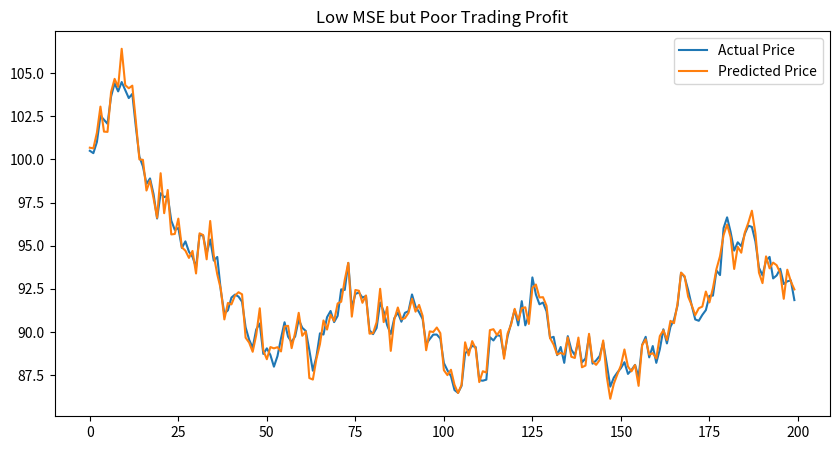
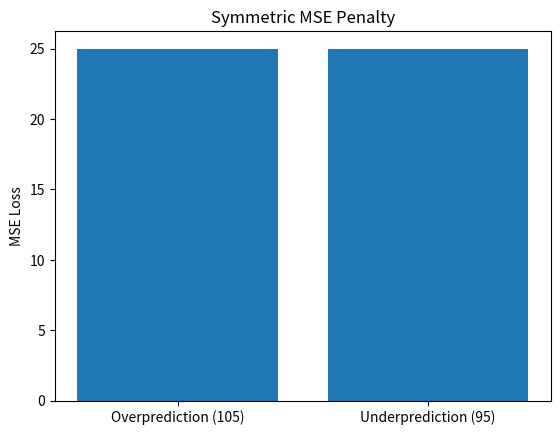
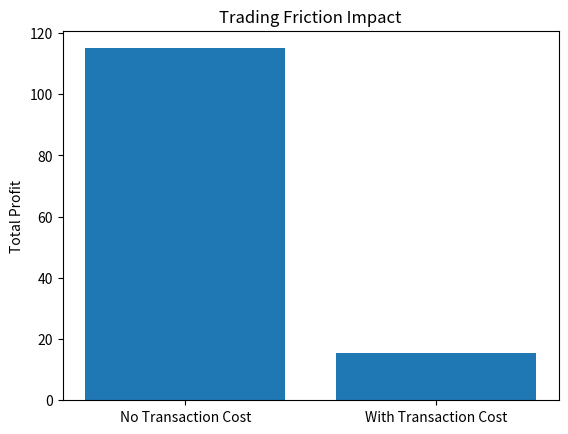

These charts were generated, in order, by the following Python code:
!pip install numpy pandas matplotlib

import numpy as np
import pandas as pd
import matplotlib.pyplot as plt

np.random.seed(42)

days = 200
price = 100 + np.cumsum(np.random.normal(0, 1, days))

df = pd.DataFrame({
    "Day": np.arange(days),
    "Actual_Price": price
})

df.head()

# Simulated predictions with small numerical error
predicted_price = df["Actual_Price"] + np.random.normal(0, 0.5, days)

df["Predicted_Price"] = predicted_price

# Calculate MSE
mse = np.mean((df["Predicted_Price"] - df["Actual_Price"])**2)
print("MSE:", mse)

# Compute market direction
df["Actual_Change"] = df["Actual_Price"].diff()
df["Pred_Change"] = df["Predicted_Price"].diff()

# Trading signal
df["Position"] = np.where(df["Pred_Change"] > 0, 1, -1)

# Profit
df["Profit"] = df["Position"] * df["Actual_Change"]

print("Total Trading Profit:", df["Profit"].sum())

plt.figure(figsize=(10,5))
plt.plot(df["Actual_Price"], label="Actual Price")
plt.plot(df["Predicted_Price"], label="Predicted Price")
plt.title("Low MSE but Poor Trading Profit")
plt.legend()
plt.show()

actual = 100
predictions = [105, 95]

errors = [(p - actual)**2 for p in predictions]

print("Prediction:", predictions[0], "MSE:", errors[0])
print("Prediction:", predictions[1], "MSE:", errors[1])

labels = ["Overprediction (105)", "Underprediction (95)"]
values = errors

plt.bar(labels, values)
plt.title("Symmetric MSE Penalty")
plt.ylabel("MSE Loss")
plt.show()

transaction_cost = 0.5

df["Profit_No_Cost"] = df["Profit"]
df["Profit_With_Cost"] = df["Profit"] - transaction_cost

print("Profit without cost:", df["Profit_No_Cost"].sum())
print("Profit with cost:", df["Profit_With_Cost"].sum())

profits = [
    df["Profit_No_Cost"].sum(),
    df["Profit_With_Cost"].sum()
]

labels = ["No Transaction Cost", "With Transaction Cost"]

plt.bar(labels, profits)
plt.title("Trading Friction Impact")
plt.ylabel("Total Profit")
plt.show()
